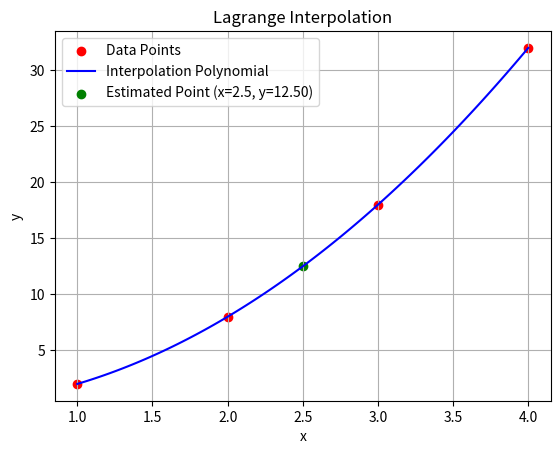

Generate this figure with matplotlib:
import numpy as np
import matplotlib.pyplot as plt

# Given data points
x_data = np.array([1, 2, 3, 4])
y_data = np.array([2, 8, 18, 32])

# Function to perform Lagrange Interpolation
def lagrange_interpolation(x, x_data, y_data):
    n = len(x_data)
    y = 0.0
    coefficients = []

    for i in range(n):
        # Calculate the Lagrange basis polynomial (L_i)
        L_i = 1.0
        for j in range(n):
            if j != i:
                L_i *= (x - x_data[j]) / (x_data[i] - x_data[j])
        coefficients.append(L_i)
        y += y_data[i] * L_i

    return y, coefficients

# Estimate y at x = 2.5
x_target = 2.5
y_estimated, lagrange_weights = lagrange_interpolation(x_target, x_data, y_data)

# Display the result
print(f"Estimated y at x = {x_target}: {y_estimated}")
print("Lagrange weights (coefficients):", lagrange_weights)

# Plot the given data points and the interpolation polynomial
x_vals = np.linspace(min(x_data), max(x_data), 100)  # Range for plotting
y_vals = np.array([lagrange_interpolation(x, x_data, y_data)[0] for x in x_vals])

plt.scatter(x_data, y_data, color='red', label='Data Points')
plt.plot(x_vals, y_vals, label='Interpolation Polynomial', color='blue')
plt.scatter([x_target], [y_estimated], color='green', label=f'Estimated Point (x={x_target}, y={y_estimated:.2f})')
plt.xlabel('x')
plt.ylabel('y')
plt.title('Lagrange Interpolation')
plt.legend()
plt.grid(True)
plt.show()